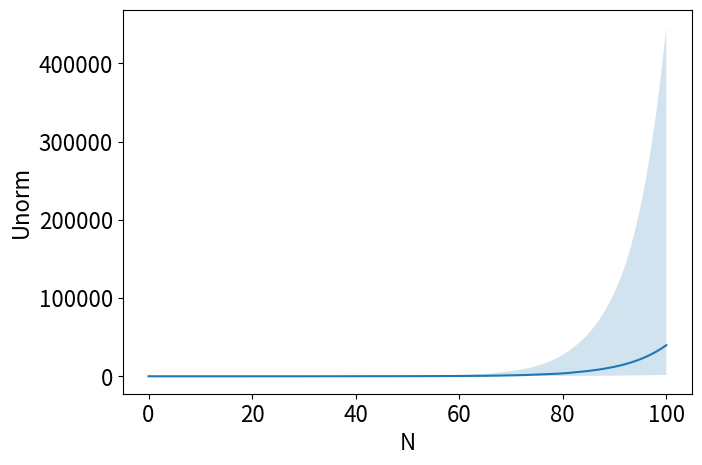

This chart was generated by the following Python code:
import numpy as np
import scipy.special
import scipy.linalg
import itertools
import matplotlib.pyplot as plt
plt.rcParams.update({'font.size':16})
colors = 'r','g','b','y','c','orange','pink','grey','olive'

class Kernel:
    def __init__(self,N,max_order=None):
        self.N = N
        self.max_order = max_order
        self.orders = dict() 

    def add(self,order,coeff):
        if self.max_order is not None:
            if sum(order) > self.max_order:
                return
        if np.linalg.norm(coeff)<1e-10:
            return
        if order in self.orders:
            self.orders[order] += coeff
        else:
            self.orders[order] = coeff.copy()
class Kernels:
    def __init__(self,sys_size=2,max_order=None,eps=1,delta=1,decay=None):
        self.max_order = max_order
        self.sys_size = sys_size
        self.delta = delta
        self.eps = eps
        self.decay = decay
        self.rng = np.random.default_rng()
        
        self.Hs = self.rng.random(size=(self.sys_size,)*2) * 2 - 1
        self.Hs = (self.Hs + self.Hs.T) / 2

        self.U = [np.eye(self.sys_size,dtype=complex)]
        self.E = [np.zeros((self.sys_size,)*2)]
        self.U_appr = [self.U[0]]
        self.K = []
        self.K_appr = []
        self.F = []

        self.ordered_F = []
        self.X = dict()
        self.Y = dict()
        self.Z = dict()
        self.C = dict() 
        self.D = dict()
        # suppose know the set of true K's (which will be randomly generated)
        # then can get the set of true U's. 
        # from the true U's can get the measured U's
        # then can get approximate K and F
    def _decay(self,N):
        if self.decay is None:
            return 1
        raise NotImplementedError
    def _Ls(self,U):
        return 1j * (np.dot(self.Hs,U)-np.dot(U,self.Hs))
    def _L(self,U):
        return U - self.delta * self._Ls(U)
    def get_trueKnext(self):
        N = len(self.K)
        KN = self.rng.random(size=(self.sys_size,)*2) * 2 - 1
        self.K.append(self._decay(N)*KN)
    def get_trueUnext(self):
        N = len(self.U)
        UN = self._L(self.U[N-1]) 
        for m in range(1,N+1):
            UN += self.delta**2 * np.dot(self.K[N-m],self.U[m-1])
        # now we want to make 
        self.U.append(UN)
        EN = self.rng.normal(size=(self.sys_size,)*2)
        EN = EN + 1j*self.rng.normal(size=(self.sys_size,)*2)
        self.U_appr.append(UN+self.eps*EN)
        self.E.append(EN)
    def get_approxKnext(self):
        N = len(self.K_appr)
        KN = self.U_appr[N+1] - self._L(self.U_appr[N])
        for m in range(2,N+2):
            KN -= self.delta**2 * np.dot(self.K_appr[N+1-m],self.U_appr[m-1]) 
        self.K_appr.append(KN/self.delta**2)
    def get_U(self,N):
        return self.U[N]
    def get_X(self,N):
        try:
            return self.X[N]
        except:
            pass
        XN = self.E[N+1] - self.E[N] - self._L(self.E[N])
        if N>0:
            XN += self._L(self.E[N-1])
        self.X[N] = XN
        return XN
    def get_C(self,N):
        try:
            return self.C[N]
        except:
            pass
        CN = np.zeros((self.sys_size,)*2,dtype=complex)
        if N>0:
            CN -= np.dot(self.K[N-1],self.E[1])
        for m in range(2,N+1):
            CN -= np.dot(self.K[N-m],self.E[m]-self.E[m-1])
        self.C[N] = CN
        return CN 
    def get_Y(self,N):
        try:
            return self.Y[N]
        except:
            pass
        YN = -self.E[N]
        if N>0:
            YN += self.E[N-1]
        self.Y[N] = YN
        return YN
    def get_Z(self,N):
        try:
            return self.Z[N]
        except:
            pass
        if N==0:
            return 0
        ZN = self._Ls(self.U[N-1])
        self.Z[N] = ZN
        return ZN
    def get_D(self,N):
        try:
            return self.D[N]
        except:
            pass
        DN = np.zeros((self.sys_size,2),dtype=complex)
        for n in range(1,N+1):
            DN -= np.dot(self.K[N-n],self.U[n-1])
        self.D[N] = DN
        return DN
    def get_matrix(self,typ,N):
        if typ=='X':
            return self.get_X(N)
        if typ=='Y':
            return self.get_Y(N)
        if typ=='Z':
            return self.get_Z(N)
        if typ=='C':
            return self.get_C(N)
        if typ=='D':
            return self.get_D(N)
        if typ=='U':
            return self.get_U(N)
    def get_next(self,full=True,order=False):
        self.get_trueKnext()
        self.get_trueUnext()
        self.get_approxKnext()
        if not full and not order:
            return

        N = len(self.F)
        if order:
            FN_ = Kernel(N,max_order=self.max_order)

        XN = self.get_X(N)
        CN = self.get_C(N)
        if full:
            FN = self.eps * (XN + self.delta**2 * CN)
        if order:
            FN_.add((0,1),XN)
            FN_.add((2,1),CN)
        for m in range(1,N+1):
            Ym = self.get_Y(m)
            Zm = self.get_Z(m)
            Dm = self.get_D(m)
            if full:
                tmp = self.eps * Ym + self.delta * Zm + self.delta**2 * Dm
                FN += np.dot(self.F[N-m],tmp)
            if not order:
                continue
            for (p,q),Fpq in self.ordered_F[N-m].orders.items():
                FN_.add((p,q+1),np.dot(Fpq,Ym))
                FN_.add((p+1,q),np.dot(Fpq,Zm)) 
                FN_.add((p+2,q),np.dot(Fpq,Dm)) 
        if full:
            self.F.append(FN)
            assert np.linalg.norm(self.K_appr[N]-self.K[N]-self.F[N]/self.delta**2)/np.linalg.norm(self.F[N])<1e-6
        if not order:
            return
        self.ordered_F.append(FN_)
        if self.max_order is not None:
            return
        try: 
            FN = self.F[N]
        except:
            return 
        tmp = np.zeros((self.sys_size,)*2,dtype=complex)
        for (p,q),Fpq in FN_.orders.items():
            tmp += self.delta**p * self.eps**q * Fpq
        assert np.linalg.norm(tmp-self.F[N])/np.linalg.norm(self.F[N])<1e-6
    def get_order(self,p,q,N):
        return self.get_Opq(p,q,N)
        #if p==0:
        #    return self.get_O0x(q,N)
        #if p==1:
        #    return self.get_O1x(q,N)
        #    #if q==1:
        #    #    return self.get_O11(N)
        #    #if q==2:
        #    #    return self.get_O12(N)
        #if p==2:
        #    return self.get_O2x(q,N)
        #    #if q==2:
        #    #    self.get_O22(N)
        #    #if q==1:
        #    #    return self.get_O21(N)
        #if p==3:
        #    return self.get_O3x(q,N)
        #    #if q==1:
        #    #    return self.get_O31(N)
        #    #if q==2:
        #    #    return self.get_O32(N)
        #if p==4:
        #    return self.get_O4x(q,N)
        #    if q==1:
        #        return self.get_O41(N)
        #    if q==2:
        #        return self.get_O42(N)
        #if p==5:
        #    return self.get_O5x(q,N)
        #    if q==1:
        #        return self.get_O51(N)
        #    if q==2:
        #        return self.get_O52(N)
        #if p==6:
        #    return self.get_O6x(q,N)
    def _get_product(self,typ,m):
        pd = np.eye(self.sys_size) 
        for mix in m:
            pd = np.dot(pd,self.get_matrix(typ,mix))
        return pd 
    def get_sum_product(self,N,l,typ1,typ2):
        ct = 0
        if l<0:
            return 0,ct
        if l==0:
            return self.get_matrix(typ1,N).copy(),ct
        FN = np.zeros((self.sys_size,)*2,dtype=complex) 
        mrange = range(1,N-(l-1)+1)
        for m in itertools.product(mrange,repeat=l):
            _sum = sum(m)
            if _sum>N:
                continue
            ct += 1
            FN += np.dot(self.get_matrix(typ1,N-_sum),self._get_product(typ2,m))
        return FN,ct
    def get_O0x(self,q,N):
        return self.get_sum_product(N,q-1,'X','Y')
    def _permute1(self,typ1,typ2,m):
        A = self.get_matrix(typ1,m[0]) 
        if len(m)==1:
            return A.copy() 
        Bs = [self.get_matrix(typ2,mix) for mix in m[1:]]
        L = [np.eye(self.sys_size)] 
        for B in Bs:
            L.append(np.dot(L[-1],B))
        R = [np.eye(self.sys_size)]
        for B in Bs[::-1]:
            R.append(np.dot(B,R[-1])) 
        _sum = np.zeros((self.sys_size,)*2,dtype=complex)
        l = len(m)
        for nl in range(l):
            nr = max(l - nl - 1,0)
            _sum += np.dot(np.dot(L[nl],A),R[nr])
        return _sum 
    def get_sum_permute1(self,N,l,typ1,typ2,typ3):
        FN = np.zeros((self.sys_size,)*2,dtype=complex)
        mrange = range(1,N-(l-1)+1)
        ct = 0
        for m in itertools.product(mrange,repeat=l):
            _sum = sum(m)
            if _sum>N:
                continue
            ct += 1
            FN += np.dot(self.get_matrix(typ1,N-_sum),self._permute1(typ2,typ3,m))
        return FN,ct
    def get_O1x(self,q,N):
        return self.get_sum_permute1(N,q,'X','Z','Y')
    def get_O11(self,N):
        FN = np.zeros((self.sys_size,)*2,dtype=complex)
        for m in range(1,N+1):
            FN += np.dot(self.get_X(N-m),self.get_Z(m))
        return FN,None 
    def get_O12(self,N):
        FN = np.zeros((self.sys_size,)*2,dtype=complex)
        for m in range(1,N):
            Ym = self.get_Y(m) 
            for n in range(1,N):
                if m+n>N:
                    continue
                Zn = self.get_Z(n) 
                ac = np.dot(Ym,Zn)+np.dot(Zn,Ym)
                FN += np.dot(self.get_X(N-m-n),ac)
        return FN,None 
    def get_O21(self,N):
        FN = self.get_C(N).copy()
        for m in range(1,N):
            Zm = self.get_Z(m)
            for n in range(1,N):
                if m+n>N:
                    continue
                Zn = self.get_Z(n)
                X = self.get_X(N-m-n)
                FN += np.dot(X,np.dot(Zm,Zn))
        for m in range(1,N+1):
            FN += np.dot(self.get_X(N-m),self.get_D(m))
        return FN,None 
    def get_O22(self,N):
        FN = np.zeros((self.sys_size,)*2,dtype=complex)
        for m in range(1,N+1):
            FN += np.dot(self.get_C(N-m),self.get_Y(m))
        for m in range(1,N):
            Dm = self.get_D(m)
            for n in range(1,N):
                if m+n>N:
                    continue
                Yn = self.get_Y(n)
                X = self.get_X(N-m-n)
                tmp = np.dot(Dm,Yn)+np.dot(Yn,Dm)
                FN += np.dot(X,tmp)
        mrange = range(1,N-1)
        for m in itertools.product(mrange,repeat=3):
            _sum = sum(m)
            if _sum>N:
                continue
            X = self.get_X(N-_sum)
            Z0 = self.get_Z(m[0])
            Z1 = self.get_Z(m[1])
            Y = self.get_Y(m[2])
            tmp = np.dot(np.dot(Z0,Z1),Y)
            tmp += np.dot(np.dot(Z0,Y),Z1)
            tmp += np.dot(np.dot(Y,Z0),Z1)
            FN += np.dot(X,tmp)
        return FN,None
    def _permute(self,typs,lens,m):
        string = ''
        for typ,l in zip(typs,lens):
            string += ''.join([typ] * l)
        ls = set(itertools.permutations(string,len(string)))
        _sum = np.zeros((self.sys_size,)*2,dtype=complex)
        for p in ls:
            pd = np.eye(self.sys_size)
            for typ,mi in zip(p,m):
                pd = np.dot(pd,self.get_matrix(typ,mi))
            _sum += pd 
        return _sum
    def get_sum_permute(self,N,typ1,typs,lens):
        l = sum(lens)
        FN = np.zeros((self.sys_size,)*2,dtype=complex)
        mrange = range(1,N-(l-1)+1)
        ct = 0
        for m in itertools.product(mrange,repeat=l):
            _sum = sum(m)
            if _sum>N:
                continue
            ct += 1
            FN += np.dot(self.get_matrix(typ1,N-_sum),self._permute(typs,lens,m))
        return FN,ct
    def get_O2x(self,q,N):
        FN,ct = self.get_sum_product(N,q-1,'C','Y')
        FN_,ct_ = self.get_sum_permute1(N,q,'X','D','Y')
        FN += FN_
        ct += ct_
        FN_,ct_ = self.get_sum_permute(N,'X',['Z','Y'],[2,q-2+1])
        FN += FN_
        ct += ct_
        return FN,ct
    def get_O31(self,N):
        FN,ct = self.get_sum_product(N,1,'C','Z')
        FN_,ct_ = self.get_sum_product(N,3,'X','Z')
        FN += FN_
        ct += ct_
        FN_,ct_ = self.get_sum_permute1(N,2,'X','D','Z')
        FN += FN_
        ct += ct_
        return FN,ct
    def get_O32(self,N):
        FN,ct = self.get_sum_permute1(N,2,'C','Z','Y')
        FN_,ct_ = self.get_sum_permute1(N,4,'X','Y','Z')
        FN += FN_
        ct += ct_
        FN_,ct_ = self.get_sum_permute(N,'X',['D','Z','Y'],[1,1,1])
        FN += FN_
        ct += ct_
        return FN,ct
    def get_O3x(self,q,N):
        FN,ct = self.get_sum_permute1(N,q,'C','Z','Y')
        FN_,ct_ = self.get_sum_permute(N,'X',['Z','Y'],[3,q-1])
        FN += FN_
        ct += ct_
        FN_,ct_ = self.get_sum_permute(N,'X',['D','Z','Y'],[1,1,q-1])
        FN += FN_
        ct += ct_
        return FN,ct
    def get_O41(self,N):
        FN,ct = self.get_sum_product(N,2,'C','Z')
        FN_,ct_ = self.get_sum_product(N,4,'X','Z')
        FN += FN_
        ct += ct_
        FN_,ct_ = self.get_sum_product(N,1,'C','D')
        FN += FN_
        ct += ct_
        FN_,ct_ = self.get_sum_product(N,2,'X','D')
        FN += FN_
        ct += ct_
        FN_,ct_ = self.get_sum_permute1(N,3,'X','D','Z')
        FN += FN_
        ct += ct_
        return FN,ct
    def get_O42(self,N):
        FN,ct = self.get_sum_permute1(N,3,'C','Y','Z')
        FN_,ct_ = self.get_sum_permute1(N,5,'X','Y','Z')
        FN += FN_
        ct += ct_
        FN_,ct_ = self.get_sum_permute1(N,2,'C','D','Y')
        FN += FN_
        ct += ct_
        FN_,ct_ = self.get_sum_permute1(N,3,'X','Y','D')
        FN += FN_
        ct += ct_
        FN_,ct_ = self.get_sum_permute(N,'X',['D','Z','Y'],[1,2,1])
        FN += FN_
        ct += ct_
        return FN,ct
    def get_O4x(self,q,N):
        FN,ct = self.get_sum_permute(N,'C',['Y','Z'],[q-1,2])
        FN_,ct_ = self.get_sum_permute(N,'X',['Y','Z'],[q-1,4])
        FN += FN_
        ct += ct_
        FN_,ct_ = self.get_sum_permute1(N,q,'C','D','Y')
        FN += FN_
        ct += ct_
        FN_,ct_ = self.get_sum_permute(N,'X',['Y','D'],[q-1,2])
        FN += FN_
        ct += ct_
        FN_,ct_ = self.get_sum_permute(N,'X',['D','Z','Y'],[1,2,q-1])
        FN += FN_
        ct += ct_
        return FN,ct
    def get_O51(self,N):
        FN,ct = self.get_sum_product(N,3,'C','Z')
        FN_,ct_ = self.get_sum_product(N,5,'X','Z')
        FN += FN_
        ct += ct_
        FN_,ct_ = self.get_sum_permute1(N,2,'C','D','Z')
        FN += FN_
        ct += ct_
        FN_,ct_ = self.get_sum_permute1(N,3,'X','Z','D')
        FN += FN_
        ct += ct_
        FN_,ct_ = self.get_sum_permute1(N,4,'X','D','Z')
        FN += FN_
        ct += ct_
        return FN,ct
    def get_O52(self,N):
        FN,ct = self.get_sum_permute1(N,4,'C','Y','Z')
        FN_,ct_ = self.get_sum_permute1(N,6,'X','Y','Z')
        FN += FN_
        ct += ct_
        FN_,ct_ = self.get_sum_permute(N,'C',['D','Z','Y'],[1,1,1])
        FN += FN_
        ct += ct_
        FN_,ct_ = self.get_sum_permute(N,'X',['Z','D','Y'],[3,1,1])
        FN += FN_
        ct += ct_
        FN_,ct_ = self.get_sum_permute(N,'X',['D','Z','Y'],[2,1,1])
        FN += FN_
        ct += ct_
        return FN,ct
    def get_O5x(self,q,N):
        FN,ct = self.get_sum_permute(N,'C',['Y','Z'],[q-1,3])
        FN_,ct_ = self.get_sum_permute(N,'X',['Y','Z'],[q-1,5])
        FN += FN_
        ct += ct_
        FN_,ct_ = self.get_sum_permute(N,'C',['D','Z','Y'],[1,1,q-1])
        FN += FN_
        ct += ct_
        FN_,ct_ = self.get_sum_permute(N,'X',['Z','D','Y'],[3,1,q-1])
        FN += FN_
        ct += ct_
        FN_,ct_ = self.get_sum_permute(N,'X',['D','Z','Y'],[2,1,q-1])
        FN += FN_
        ct += ct_
        return FN,ct
    def get_O6x(self,q,N):
        FN,ct = self.get_sum_permute(N,'C',['Y','Z'],[q-1,4])
        FN_,ct_ = self.get_sum_permute(N,'C',['D','Z','Y'],[1,2,q-1])
        FN += FN_
        ct += ct_
        FN_,ct_ = self.get_sum_permute(N,'C',['D','Y'],[2,q-1])
        FN += FN_
        ct += ct_
        FN_,ct_ = self.get_sum_permute(N,'X',['Y','Z'],[q-1,6])
        FN += FN_
        ct += ct_
        FN_,ct_ = self.get_sum_permute(N,'X',['Z','D','Y'],[4,1,q-1])
        FN += FN_
        ct += ct_
        FN_,ct_ = self.get_sum_permute(N,'X',['D','Z','Y'],[2,2,q-1])
        FN += FN_
        ct += ct_
        FN_,ct_ = self.get_sum_permute(N,'X',['D','Y'],[3,q-1])
        FN += FN_
        ct += ct_
        return FN,ct
    def get_Opq(self,p,q,N):
        k,r = p//2, p%2
        FN = np.zeros((self.sys_size,)*2,dtype=complex)
        ct = 0
        for i in range(k+1):
            nz = 2*(k-i) if r==0 else 2*(k-i)+1
            FNi,cti = self.get_sum_permute(N,'X',['D','Z','Y'],[i,nz,q-1])
            FN += FNi
            ct += cti
        for i in range(k):
            nz = 2*(k-1-i) if r==0 else 2*(k-1-i)+1
            FNi,cti = self.get_sum_permute(N,'C',['D','Z','Y'],[i,nz,q-1])
            FN += FNi
            ct += cti
        return FN,ct
def count1(N,p):
    if p==1:
        return 3,None
    err = 0
    kmax = min(p+1,N+1-p)
    ct = [0 for _ in range(kmax+1)]  
    for k in range(kmax+1):
        coeff = scipy.special.binom(p+1,k) 
        for s in range(p-1,N-k+1):
            ct[k] += scipy.special.binom(s-1,p-2)
        err += coeff * ct[k]
        ct_ = scipy.special.binom(N-k+1,p)
        assert ct[k] <= ct_
        assert ct_ <= ct[k] * (N-k)/(p-1)
    return err,np.array(ct)
def count2(N,p):
    if p==1:
        return 3,None
    err = 0
    kmax = min(p+1,N+1-p)
    ct = [0 for _ in range(kmax+1)]  
    for k in range(kmax+1):
        coeff = scipy.special.binom(p+1,k) 
        ct[k] = scipy.special.binom(N-k+1,p)
        err += coeff * ct[k]
    return err,np.array(ct)
def count3(N,p):
    return scipy.special.binom(N+1,p)*2**p
    
def approx(N,p):
    return 2 * (2*np.e*(N+1)/p)**p
          
check = True
check = False
if check:
    max_order = None 
    Nmax = 10 

    kn = Kernels(sys_size=2,max_order=max_order,eps=0.13,delta=0.27)
    for N in range(Nmax+1):
        print('N=',N)
        kn.get_next(order=True)
    for N in range(Nmax+1): 
        print('\nN=',N)
        #for order in range(1,max_order+1):
        for (p,q),F1 in kn.ordered_F[N].orders.items():
            #if p>6:
            #    continue
            #if p==5:
            #    if q>2:
            #        continue
            print('p,q=',p,q)
            F2,ct2 = kn.get_order(p,q,N) 
            #_,ct3 = count1(N,order)
            if np.linalg.norm(F1)<1e-6:
                assert np.linalg.norm(F2)<1e-6
            else:
                assert np.linalg.norm(F1-F2)/np.linalg.norm(F1)<1e-6
            #if ct3 is None:
            #    continue
            #if np.linalg.norm(ct2)<1e-6:
            #    assert np.linalg.norm(ct3)<1e-6
            #else:
            #    assert np.linalg.norm(ct2-ct3)/np.linalg.norm(ct2)<1e-6
            #err3 = count(N,order)
            #err4 = approx(N,order)
            #print('order=',order,err1,err2,err3,err4)
    exit()

plot_XYZ = True
if plot_XYZ:
    Nmax = 100
    Ns = range(Nmax+1)
    #typs = 'X','Y','Z'
    typs = 'U',#'Y','Z'
    max_order = None 
    runs = range(200)
    every = 1 
    data = np.zeros((len(runs),len(typs),Nmax+1))
    for run in runs:
        if run%every==0:
            print('run=',run)
        kn = Kernels(sys_size=2,max_order=max_order,eps=0.13,delta=0.27)
        for N in Ns:
            kn.get_next(full=False)
        for ix,typ in enumerate(typs): 
            for N in Ns:
                data[run,ix,N] = np.linalg.norm(kn.get_matrix(typ,N))
    data = np.quantile(data,(0.25,0.5,0.75),axis=0)
    print(data.shape)
    for ix,typ in enumerate(typs):
        y = data[:,ix,:]
        fig,ax = plt.subplots(nrows=1,ncols=1)
        ax.plot(Ns,y[1],linestyle='-')
        ax.fill_between(Ns,y[0],y[2],alpha=0.2)
        plt.subplots_adjust(left=0.1, bottom=0.15, right=0.99, top=0.95)
        ax.set_xlabel('N')
        ax.set_ylabel(typ+'norm')
        fig.savefig(typ+'.png')
exit()
    
    

plot_eps = True
sys_size = 2 
#plot_eps = False 
if plot_eps:
    fig,ax = plt.subplots(nrows=1,ncols=1)
    runs = range(20)
    every = 20
    for epsi,color in zip(eps,colors):
        print('epsilon=',eps)
        ls = []
        for run in runs: 
            if run%every==0:
                print('run=',run)
            kn = Kernels(sys_size=sys_size,max_order=max_order,delta=eps)
            for N in range(Nmax+1):
                kn.get_next_full()
            ls.append([np.linalg.norm(Ki) for Ki in kn.K_full])
            print(kn.K_full)
            exit()

        plt.rcParams.update({'figure.figsize':(6.4,6.4)})
        y = np.log10(np.quantile(np.array(ls),(0.25,0.5,0.75),axis=0))
        x = range(y.shape[1])
        ax.plot(x,y[1],linestyle='-',color=color,label=f'eps={epsi}')
        ax.fill_between(x,y[0],y[2],color=color,alpha=0.2)
    plt.subplots_adjust(left=0.15, bottom=0.1, right=0.99, top=0.95)
    ax.set_xlabel('N')
    ax.set_ylabel('log10(K_N)')
    ax.legend()
    fig.savefig(f'dynamic_kernel.png')

